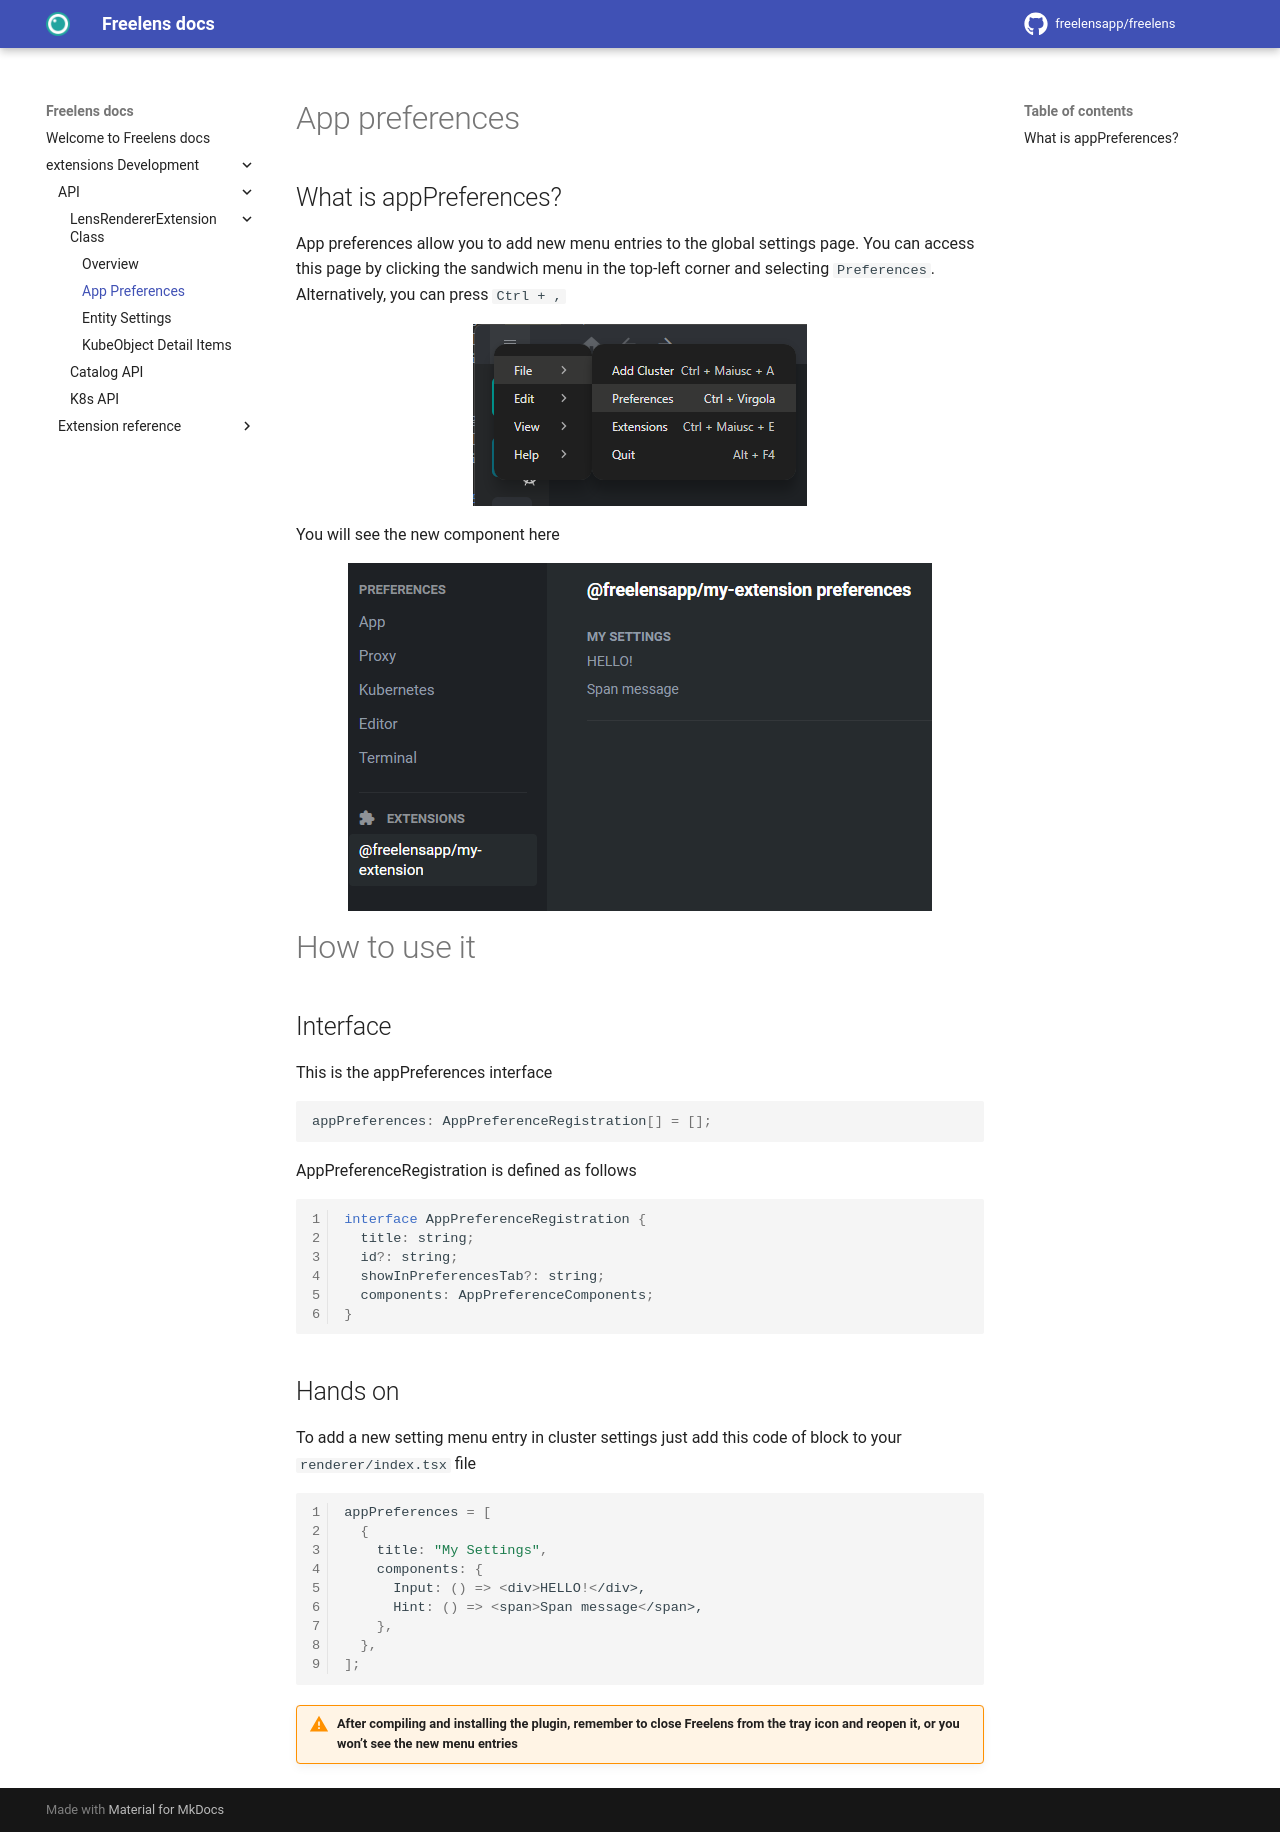

repository: freelensapp/docs · page: extensions/main/app-preferences/index.html · generator: mkdocs

# App preferences

## What is appPreferences?
App preferences allow you to add new menu entries to the global settings page.
You can access this page by clicking the sandwich menu in the top-left corner and selecting `Preferences`.
Alternatively, you can press `Ctrl + ,`

<figure markdown="span">
  ![openClusterSettings](images/app-preferences/open-app-preferences.png)
</figure>

You will see the new component here
<figure markdown="span">
  ![openClusterSettings](images/app-preferences/app-preferences.png)
</figure>

# How to use it
## Interface

This is the appPreferences interface
```javascript
appPreferences: AppPreferenceRegistration[] = [];
```

AppPreferenceRegistration is defined as follows
```javascript linenums="1"
interface AppPreferenceRegistration {
  title: string;
  id?: string;
  showInPreferencesTab?: string;
  components: AppPreferenceComponents;
}
```

## Hands on
To add a new setting menu entry in cluster settings just add this code of block to your `renderer/index.tsx` file

```javascript linenums="1"
appPreferences = [
  {
    title: "My Settings",
    components: {
      Input: () => <div>HELLO!</div>,
      Hint: () => <span>Span message</span>,
    },
  },
];
```

!!! warning "After compiling and installing the plugin, remember to close Freelens from the tray icon and reopen it, or you won’t see the new menu entries"
